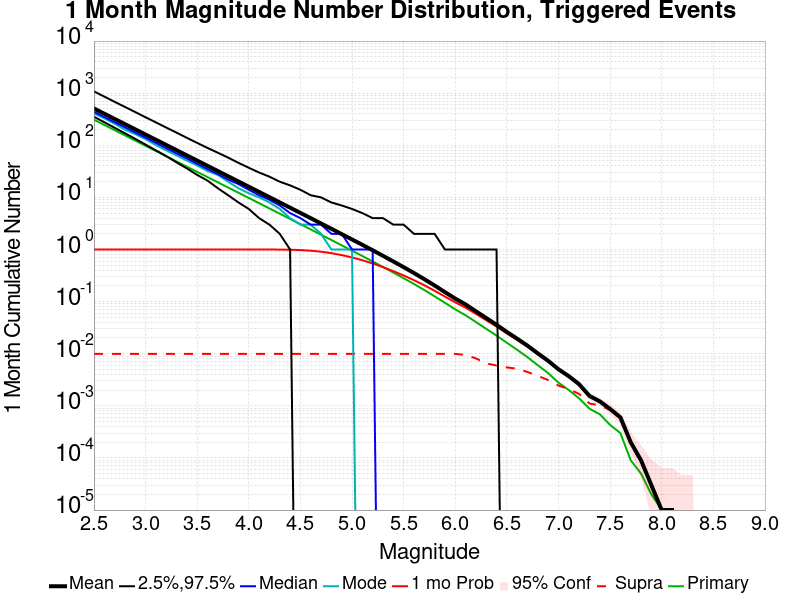

The file beside this chart, header and first rows:
Mag, Mean, 2.5 %ile, 97.5 %ile, Median, Mode, 1 mo Probability, 1 mo Supra-Seis Prob, Primary Aftershocks Mean
2.5, 509, 353.0, 1083, 438.0, 409.0, 1.0, 0.00994, 309.3
2.6, 404.3, 277.0, 861.0, 349.0, 329.0, 1.0, 0.00994, 245.7
2.7, 321.1, 217.0, 683.0, 278.0, 260.0, 1.0, 0.00994, 195.2
2.8, 255.1, 170.0, 545.0, 221.0, 199.0, 1.0, 0.00994, 155
2.9, 202.6, 133.0, 434.0, 176.0, 164.0, 1.0, 0.00994, 123.1
3.0, 160.9, 103.0, 345.0, 140.0, 131.0, 1.0, 0.00994, 97.79
3.1, 127.8, 80.0, 275.0, 111.0, 101.0, 1.0, 0.00994, 77.68
3.2, 101.5, 62.0, 219.0, 88.0, 80.0, 1.0, 0.00994, 61.71
3.3, 80.63, 47.0, 175.0, 70.0, 64.0, 1.0, 0.00994, 49.02
3.4, 64, 36.0, 139.0, 56.0, 51.0, 1.0, 0.00994, 38.91
3.5, 50.81, 27.0, 111.0, 44.0, 41.0, 1.0, 0.00994, 30.9
3.6, 40.37, 21.0, 89.0, 35.0, 32.0, 1.0, 0.00994, 24.54
3.7, 32.06, 15.0, 72.0, 28.0, 27.0, 1.0, 0.00994, 19.48
3.8, 25.45, 11.0, 58.0, 22.0, 20.0, 1.0, 0.00994, 15.47
3.9, 20.21, 8.0, 46.0, 18.0, 15.0, 1.0, 0.00994, 12.28
4.0, 16.04, 6.0, 37.0, 14.0, 12.0, 1, 0.00994, 9.751
4.1, 12.73, 4.0, 30.0, 11.0, 10.0, 0.9999, 0.00994, 7.74
4.2, 10.1, 3.0, 25.0, 9.0, 8.0, 0.9993, 0.00994, 6.139
4.3, 8.009, 2.0, 20.0, 7.0, 6.0, 0.9969, 0.00994, 4.871
4.4, 6.35, 1.0, 17.0, 5.0, 4.0, 0.9901, 0.00994, 3.861
4.5, 5.036, 0.0, 14.0, 4.0, 3.0, 0.975, 0.00994, 3.061
4.6, 3.992, 0.0, 11.0, 3.0, 3.0, 0.9486, 0.00994, 2.427
4.7, 3.159, 0.0, 10.0, 3.0, 2.0, 0.9078, 0.00994, 1.923
4.8, 2.499, 0.0, 8.0, 2.0, 1.0, 0.8508, 0.00994, 1.52
4.9, 1.975, 0.0, 7.0, 2.0, 1.0, 0.7813, 0.00994, 1.201
5.0, 1.561, 0.0, 6.0, 1.0, 1.0, 0.7044, 0.00994, 0.9496
5.1, 1.231, 0.0, 5.0, 1.0, 0.0, 0.6224, 0.00994, 0.7498
5.2, 0.9673, 0.0, 4.0, 1.0, 0.0, 0.5396, 0.00994, 0.5901
5.3, 0.7568, 0.0, 4.0, 0.0, 0.0, 0.4592, 0.00994, 0.4618
5.4, 0.59, 0.0, 3.0, 0.0, 0.0, 0.3846, 0.00994, 0.3613
5.5, 0.4584, 0.0, 3.0, 0.0, 0.0, 0.3173, 0.00994, 0.2813
5.6, 0.3539, 0.0, 2.0, 0.0, 0.0, 0.2577, 0.00994, 0.218
5.7, 0.2701, 0.0, 2.0, 0.0, 0.0, 0.2061, 0.00994, 0.1671
5.8, 0.2038, 0.0, 2.0, 0.0, 0.0, 0.1618, 0.00994, 0.1263
5.9, 0.1522, 0.0, 1.0, 0.0, 0.0, 0.1251, 0.00993, 0.09495
6.0, 0.1143, 0.0, 1.0, 0.0, 0.0, 0.09687, 0.00992, 0.0711
6.1, 0.08845, 0.0, 1.0, 0.0, 0.0, 0.07674, 0.00949, 0.05477
6.2, 0.06526, 0.0, 1.0, 0.0, 0.0, 0.05827, 0.00814, 0.04055
6.3, 0.04849, 0.0, 1.0, 0.0, 0.0, 0.044, 0.00652, 0.03004
6.4, 0.03593, 0.0, 1.0, 0.0, 0.0, 0.03326, 0.00594, 0.02227
6.5, 0.02616, 0.0, 0.0, 0.0, 0.0, 0.02452, 0.00546, 0.01623
6.6, 0.01942, 0.0, 0.0, 0.0, 0.0, 0.01847, 0.00517, 0.01188
6.7, 0.01427, 0.0, 0.0, 0.0, 0.0, 0.01368, 0.00446, 0.00857
6.8, 0.01015, 0.0, 0.0, 0.0, 0.0, 0.00977, 0.00375, 0.00601
6.9, 0.00732, 0.0, 0.0, 0.0, 0.0, 0.00713, 0.00313, 0.00425
7.0, 0.00503, 0.0, 0.0, 0.0, 0.0, 0.00491, 0.00245, 0.00278
7.1, 0.00371, 0.0, 0.0, 0.0, 0.0, 0.00362, 0.00209, 0.00201
7.2, 0.0026, 0.0, 0.0, 0.0, 0.0, 0.00255, 0.00169, 0.00139
7.3, 0.00155, 0.0, 0.0, 0.0, 0.0, 0.00153, 0.00111, 8.8E-4
7.4, 0.00122, 0.0, 0.0, 0.0, 0.0, 0.0012, 0.00102, 6.9E-4
7.5, 8.7E-4, 0.0, 0.0, 0.0, 0.0, 8.6E-4, 8.4E-4, 4.3E-4
7.6, 6.0E-4, 0.0, 0.0, 0.0, 0.0, 5.9E-4, 5.8E-4, 3.0E-4
7.7, 2.0E-4, 0.0, 0.0, 0.0, 0.0, 2.0E-4, 1.9E-4, 9.0E-5
7.8, 9.0E-5, 0.0, 0.0, 0.0, 0.0, 9.0E-5, 8.0E-5, 5.0E-5
7.9, 3.0E-5, 0.0, 0.0, 0.0, 0.0, 3.0E-5, 3.0E-5, 2.0E-5
8.0, 1.0E-5, 0.0, 0.0, 0.0, 0.0, 1.0E-5, 1.0E-5, 1.0E-5
8.1, 1.0E-5, 0.0, 0.0, 0.0, 0.0, 1.0E-5, 1.0E-5, 1.0E-5
8.2, 0.0, 0.0, 0.0, 0.0, 0.0, 0.0, 0.0, 0.0
8.3, 0.0, 0.0, 0.0, 0.0, 0.0, 0.0, 0.0, 0.0
8.4, 0.0, 0.0, 0.0, 0.0, 0.0, 0.0, 0.0, 0.0
... 6 more rows
